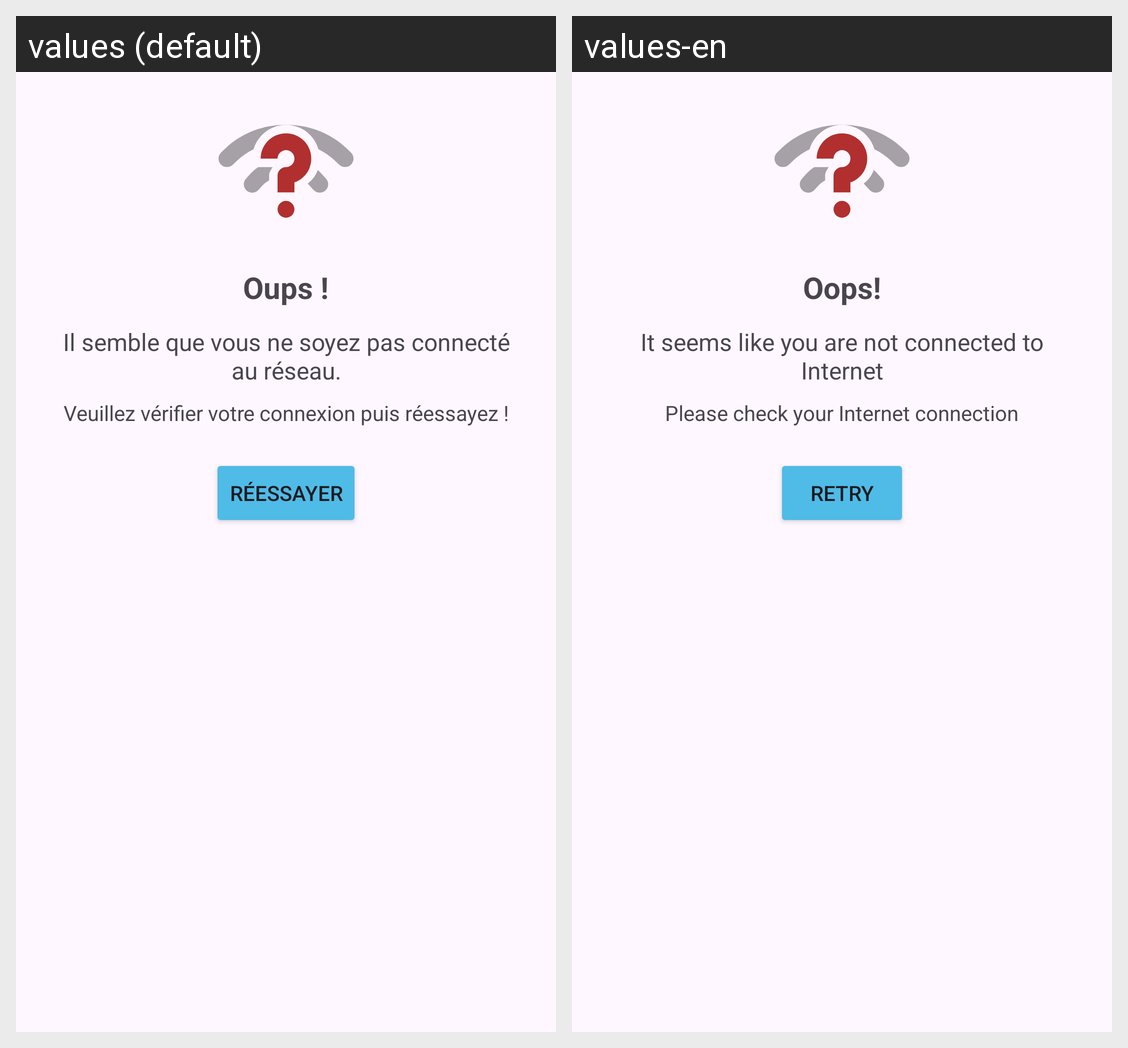

Translations of the strings shown on this Android screen, per locale in the grid:
Android screen res/layout/dialog_no_connection.xml rendered under 2 locales, left to right: values (default), values-en. Device: Nexus 5 (rendered at 1080×1920; each locale shown at half size, 540×960, under a caption strip naming it); theme Theme.Herald.
Strings drawn on this screen, with the default value and each locale's value (text and hints the layout hard-codes, and strings that could not be matched under every locale, appear in the picture but are not listed):

title_no_connection
  values: Oups !
  values-en: Oops!

first_line_no_connection
  values: Il semble que vous ne soyez pas connecté au réseau.
  values-en: It seems like you are not connected to Internet

second_line_no_connection
  values: Veuillez vérifier votre connexion puis réessayez !
  values-en: Please check your Internet connection

retry
  values: Réessayer
  values-en: Retry
